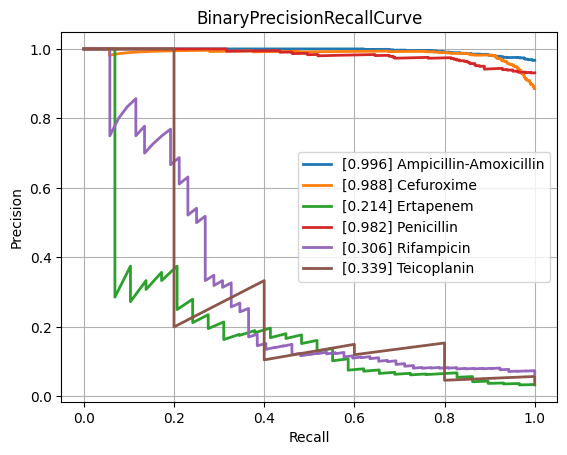

Values plotted in this chart, from the file beside it:
class, PrecisionRecallAUC, FrequencyPositiveClass, n_positives, n_negatives
Amikacin, 0.5746, 0.1414, 128, 777
Amoxicillin-Clavulanic acid, 0.8557, 0.5871, 1544, 1086
Ampicillin, 0.9546, 0.8193, 2852, 629
Ampicillin-Amoxicillin, 0.9956, 0.9671, 1207, 41
Cefazolin, 0.9122, 0.6566, 109, 57
Cefepime, 0.7254, 0.3649, 1010, 1758
Cefpodoxime, 0.918, 0.6667, 58, 29
Ceftazidime, 0.7519, 0.4085, 1366, 1978
Ceftriaxone, 0.7389, 0.4141, 1215, 1719
Cefuroxime, 0.9877, 0.8855, 936, 121
Ciprofloxacin, 0.7442, 0.4169, 2519, 3523
Clindamycin, 0.9003, 0.7121, 1296, 524
Colistin, 0.7923, 0.3005, 189, 440
Cotrimoxazole, 0.7608, 0.4606, 3108, 3639
Ertapenem, 0.2139, 0.03322, 29, 844
Erythromycin, 0.9223, 0.7696, 1159, 347
Fosfomycin, 0.7208, 0.3237, 371, 775
Fosfomycin-Trometamol, 0.6148, 0.4857, 34, 36
Fusidic acid, 0.8142, 0.4855, 117, 124
Gentamicin, 0.9144, 0.6306, 3178, 1862
Imipenem, 0.864, 0.4727, 2824, 3150
Levofloxacin, 0.8248, 0.496, 617, 627
Meropenem, 0.6099, 0.2116, 849, 3164
Mupirocin, 0.628, 0.2203, 13, 46
Nitrofurantoin, 0.4235, 0.1498, 34, 193
Norfloxacin, 0.5638, 0.3017, 35, 81
Oxacillin, 0.8667, 0.6167, 420, 261
Penicillin, 0.9821, 0.9312, 474, 35
Piperacillin-Tazobactam, 0.7741, 0.453, 2120, 2560
Rifampicin, 0.3059, 0.06516, 52, 746
Teicoplanin, 0.3389, 0.03623, 5, 133
Tetracycline, 0.6723, 0.4067, 316, 461
Tobramycin, 0.6445, 0.229, 153, 515
Vancomycin, 0.541, 0.08548, 189, 2022
micro, 0.8423, 0.4709, , 
macro, 0.7309, NaN, , 
